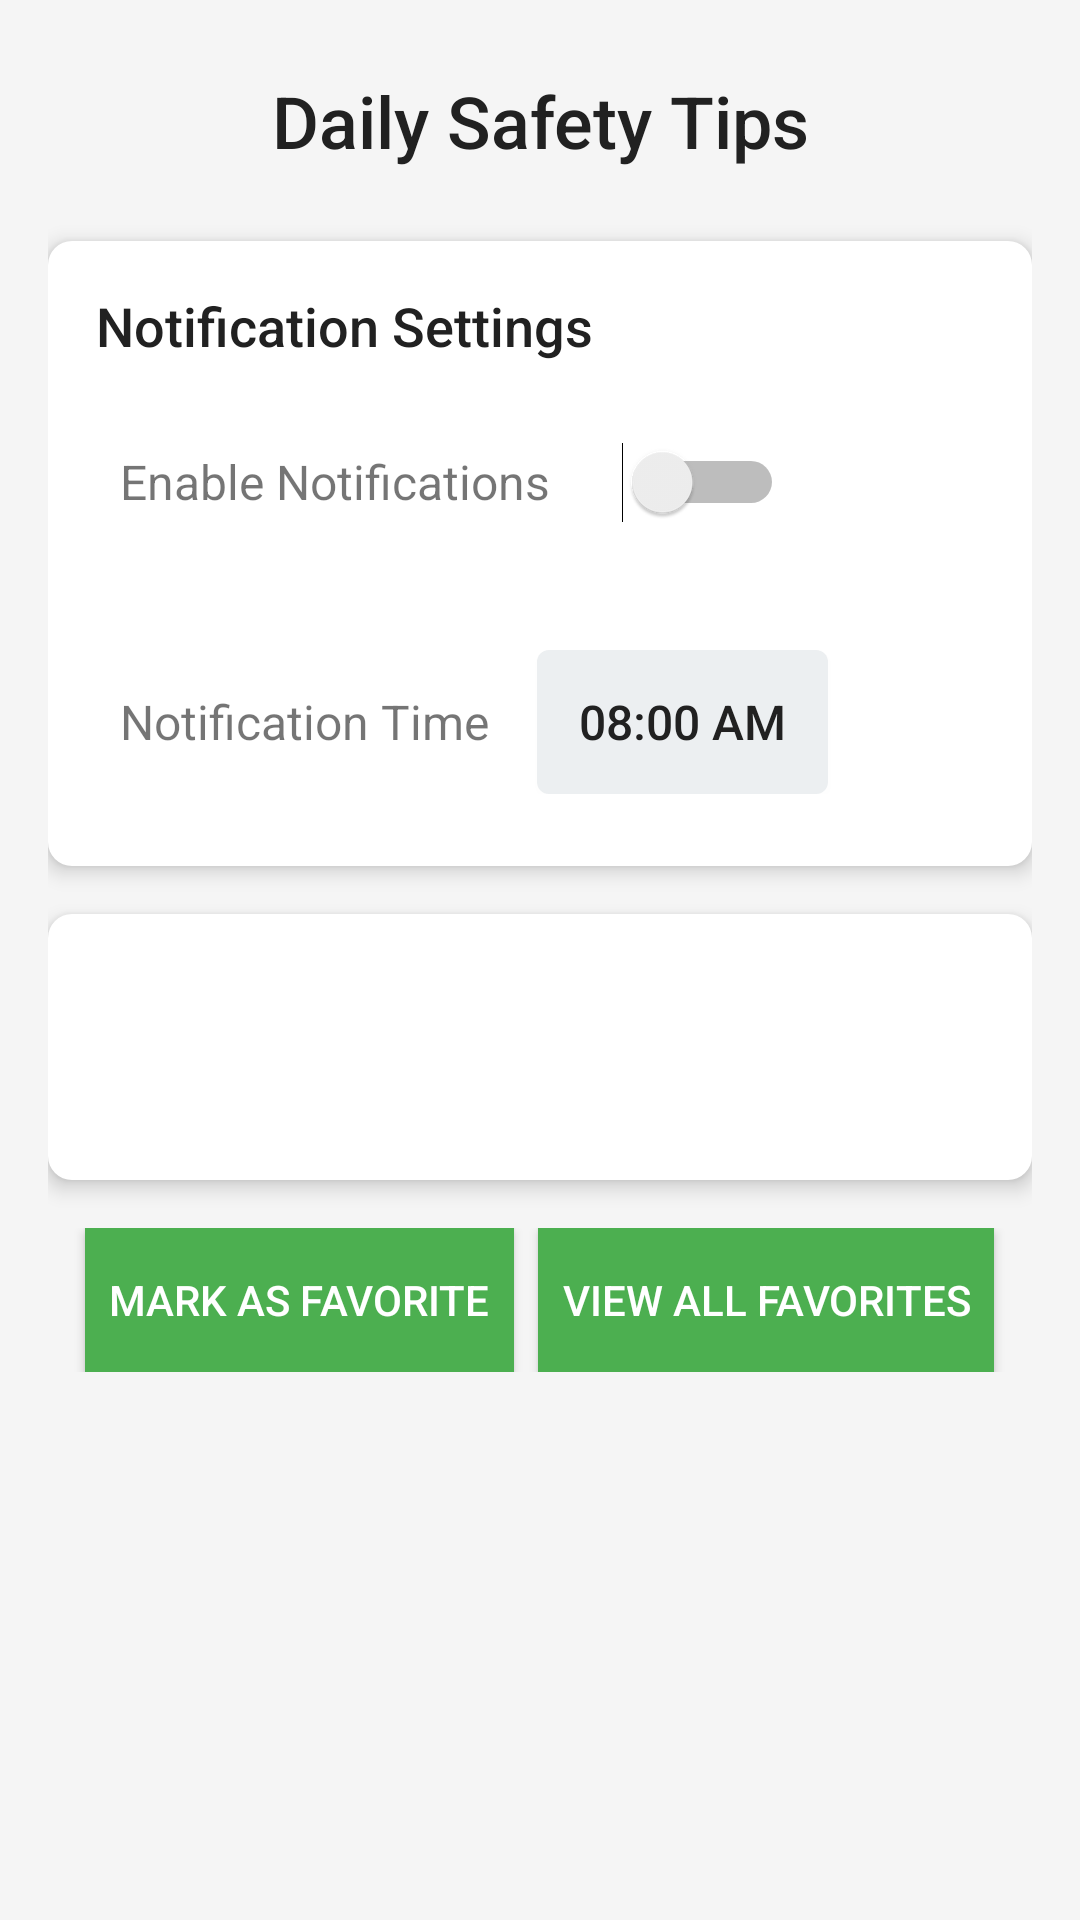

Produce the Android XML layout that renders to this screen, including the resource entries it uses.
<!-- AndroidManifest.xml: application theme Base.Theme.SelfDefense -->
<!-- res/layout/activity_safety_tips.xml -->
<?xml version="1.0" encoding="utf-8"?>
<ScrollView
    xmlns:android="http://schemas.android.com/apk/res/android"
    android:layout_width="match_parent"
    android:layout_height="match_parent"
    android:padding="16dp"
    android:background="@color/background_color">

    <LinearLayout
        android:layout_width="match_parent"
        android:layout_height="wrap_content"
        android:orientation="vertical">

        
        <TextView
            android:layout_width="match_parent"
            android:layout_height="wrap_content"
            android:text="Daily Safety Tips"
            android:textSize="24sp"
            android:textColor="@color/primary_text_color"
            android:fontFamily="sans-serif-medium"
            android:gravity="center"
            android:padding="8dp"
            android:background="@drawable/header_background"
            android:elevation="4dp" />

        
        <LinearLayout
            android:layout_width="match_parent"
            android:layout_height="wrap_content"
            android:orientation="vertical"
            android:padding="16dp"
            android:background="@drawable/card_background"
            android:layout_marginTop="16dp"
            android:elevation="4dp">

            <TextView
                android:layout_width="wrap_content"
                android:layout_height="wrap_content"
                android:text="Notification Settings"
                android:textSize="18sp"
                android:textColor="@color/primary_text_color"
                android:fontFamily="sans-serif-medium"
                android:layout_marginBottom="8dp" />

            
            <LinearLayout
                android:layout_width="match_parent"
                android:layout_height="wrap_content"
                android:orientation="horizontal"
                android:gravity="center_vertical"
                android:padding="8dp"
                android:minHeight="48dp">

                <TextView
                    android:layout_width="wrap_content"
                    android:layout_height="wrap_content"
                    android:text="Enable Notifications"
                    android:textSize="16sp"
                    android:layout_marginEnd="16dp"
                    android:fontFamily="sans-serif" />

                <Switch
                    android:id="@+id/notification_switch"
                    android:layout_width="wrap_content"
                    android:layout_height="wrap_content"
                    android:padding="8dp"
                    android:minHeight="48dp"
                    android:minWidth="48dp" />
            </LinearLayout>

            
            <LinearLayout
                android:layout_width="match_parent"
                android:layout_height="wrap_content"
                android:orientation="horizontal"
                android:gravity="center_vertical"
                android:layout_marginTop="16dp"
                android:padding="8dp"
                android:minHeight="48dp">

                <TextView
                    android:layout_width="wrap_content"
                    android:layout_height="wrap_content"
                    android:text="Notification Time"
                    android:textSize="16sp"
                    android:layout_marginEnd="16dp"
                    android:fontFamily="sans-serif" />

                <TextView
                    android:id="@+id/notification_time"
                    android:layout_width="97dp"
                    android:layout_height="wrap_content"
                    android:background="@drawable/time_picker_background"
                    android:elevation="2dp"
                    android:fontFamily="sans-serif-medium"
                    android:gravity="center"
                    android:onClick="showTimePickerDialog"
                    android:padding="8dp"
                    android:minHeight="48dp"
                    android:text="08:00 AM"
                    android:textColor="@color/primary_text_color"
                    android:textSize="16sp" />
            </LinearLayout>
        </LinearLayout>

        
        <LinearLayout
            android:layout_width="match_parent"
            android:layout_height="wrap_content"
            android:orientation="vertical"
            android:padding="16dp"
            android:background="@drawable/card_background"
            android:layout_marginTop="16dp"
            android:elevation="4dp">

            <TextView
                android:id="@+id/tip_header"
                android:layout_width="match_parent"
                android:layout_height="wrap_content"
                android:textSize="20sp"
                android:textColor="@color/primary_text_color"
                android:fontFamily="sans-serif-medium"
                android:layout_marginBottom="8dp" />

            <TextView
                android:id="@+id/tip_details"
                android:layout_width="match_parent"
                android:layout_height="wrap_content"
                android:textSize="16sp"
                android:textColor="@color/secondary_text_color"
                android:fontFamily="sans-serif"
                android:lineSpacingExtra="4dp" />
        </LinearLayout>

        
        <LinearLayout
            android:layout_width="match_parent"
            android:layout_height="wrap_content"
            android:orientation="horizontal"
            android:gravity="center"
            android:layout_marginTop="16dp">

            <Button
                android:id="@+id/btn_favorite"
                android:layout_width="wrap_content"
                android:layout_height="wrap_content"
                android:background="@drawable/button_background"
                android:text="Mark as Favorite"
                android:textColor="@color/button_text_color"
                android:padding="8dp"
                android:fontFamily="sans-serif-medium" />

            <Button
                android:id="@+id/btn_view_favorites"
                android:layout_width="wrap_content"
                android:layout_height="wrap_content"
                android:background="@drawable/button_background"
                android:text="View All Favorites"
                android:textColor="@color/button_text_color"
                android:padding="8dp"
                android:fontFamily="sans-serif-medium"
                android:layout_marginStart="8dp" />
        </LinearLayout>
    </LinearLayout>
</ScrollView>
<!-- resources referenced by this layout -->
<resources>
  <color name="background_color">#F5F5F5</color>
  <color name="button_text_color">#FFFFFF</color>
  <color name="primary_text_color">#212121</color>
  <color name="secondary_text_color">#757575</color>
  <!-- drawable button_background (drawable) -->
  <?xml version="1.0" encoding="utf-8"?>
  <selector xmlns:android="http://schemas.android.com/apk/res/android">
      <item android:state_pressed="true" android:drawable="@color/button_pressed_color" />
      <item android:drawable="@color/button_normal_color" />
  </selector>
  <!-- drawable card_background (drawable) -->
  <?xml version="1.0" encoding="utf-8"?>
  <shape xmlns:android="http://schemas.android.com/apk/res/android">
      <solid android:color="#FFFFFF" />
      <corners android:radius="8dp" />
      <shadow android:radius="4dp" />
  </shape>
  <!-- drawable time_picker_background (drawable) -->
  <?xml version="1.0" encoding="utf-8"?>
  <shape xmlns:android="http://schemas.android.com/apk/res/android">
      <solid android:color="#ECEFF1" />
      <corners android:radius="4dp" />
  </shape>
  <style name="Base.Theme.SelfDefense" parent="Theme.AppCompat.Light.NoActionBar">
          
           <item name="colorPrimary">@color/my_light_primary</item>
      </style>
  <color name="button_pressed_color">#388E3C</color>
  <color name="button_normal_color">#4CAF50</color>
  <color name="my_light_primary">#3F51B5</color>
</resources>
